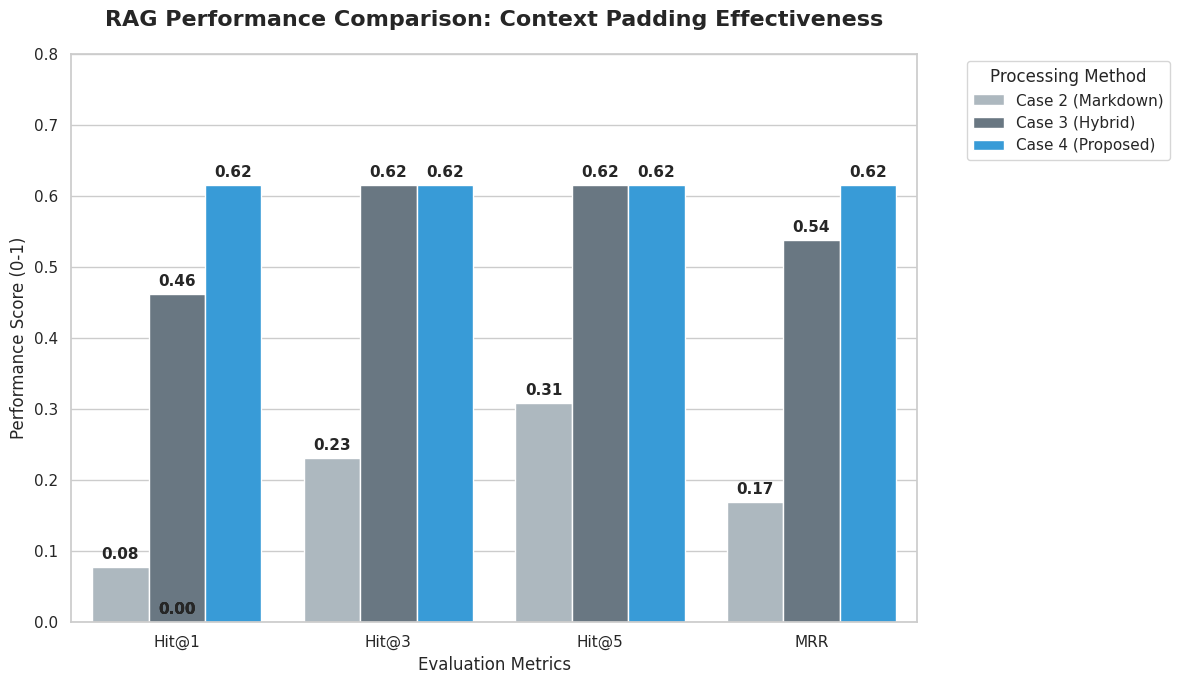

Here is the Python script that generated this plot: (Note: this script raises an exception after producing the figure.)
import matplotlib.pyplot as plt
import seaborn as sns
import pandas as pd

# 1. 실험 데이터 입력 (유저님의 실제 결과값)
data = {
    "Metric": ["Hit@1", "Hit@3", "Hit@5", "MRR"],
    "Case 2 (Markdown)": [0.076923, 0.230769, 0.307692, 0.169231],
    "Case 3 (Hybrid)": [0.461538, 0.615385, 0.615385, 0.538462],
    "Case 4 (Proposed)": [0.615385, 0.615385, 0.615385, 0.615385]
}
# Case 1은 수치가 0이므로 시각적 대비를 위해 제외하거나 포함할 수 있습니다.

df = pd.DataFrame(data)
df_melted = df.melt(id_vars="Metric", var_name="Experiment Case", value_name="Score")

# 2. 그래프 스타일 설정
plt.figure(figsize=(12, 7))
sns.set_theme(style="whitegrid")
palette = {"Case 2 (Markdown)": "#AAB8C2", "Case 3 (Hybrid)": "#657786", "Case 4 (Proposed)": "#1DA1F2"}

# 3. 막대그래프 그리기
ax = sns.barplot(data=df_melted, x="Metric", y="Score", hue="Experiment Case", palette=palette)

# 4. 수치 표시 (막대 위에 점수 적기)
for p in ax.patches:
    ax.annotate(format(p.get_height(), '.2f'), 
                (p.get_x() + p.get_width() / 2., p.get_height()), 
                ha = 'center', va = 'center', 
                xytext = (0, 9), 
                textcoords = 'offset points',
                fontsize=11, fontweight='bold')

# 5. 그래프 디테일 설정
plt.title("RAG Performance Comparison: Context Padding Effectiveness", fontsize=16, fontweight='bold', pad=20)
plt.ylim(0, 0.8) # 여유 공간 확보
plt.ylabel("Performance Score (0-1)", fontsize=12)
plt.xlabel("Evaluation Metrics", fontsize=12)
plt.legend(title="Processing Method", bbox_to_anchor=(1.05, 1), loc='upper left')

plt.tight_layout()
plt.savefig("data/processed/experiment_result_graph.png", dpi=300)
plt.show()
